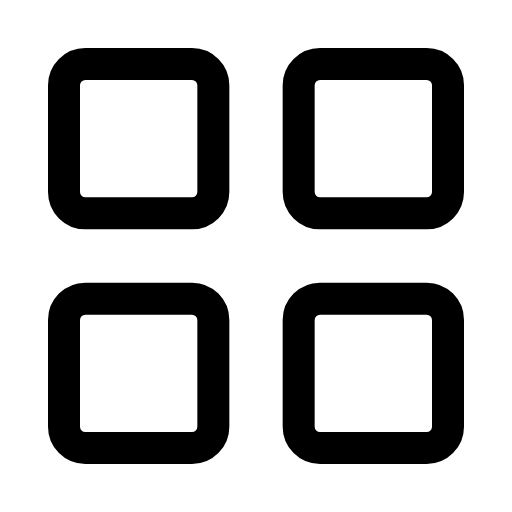
t = 0.00 s
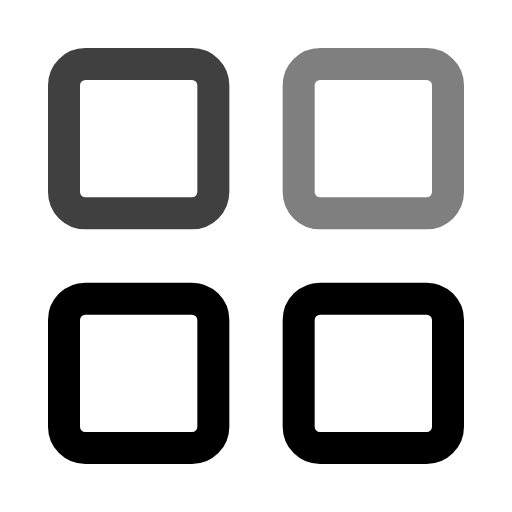
t = 0.50 s
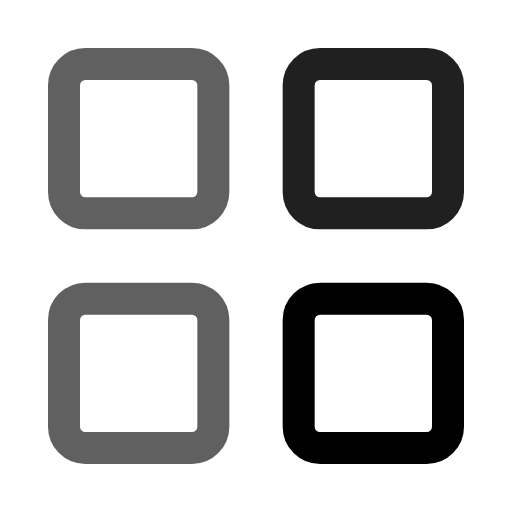
t = 1.25 s
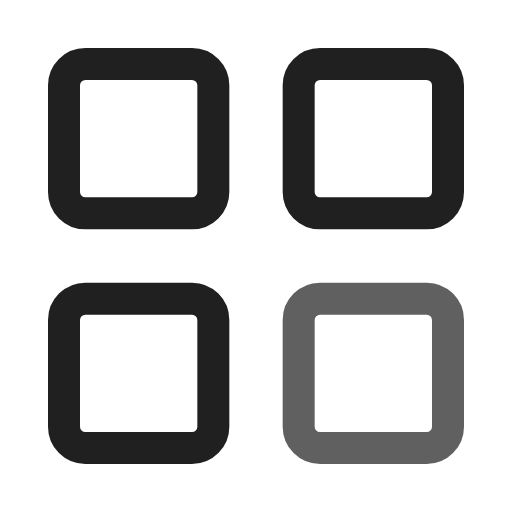
t = 1.75 s
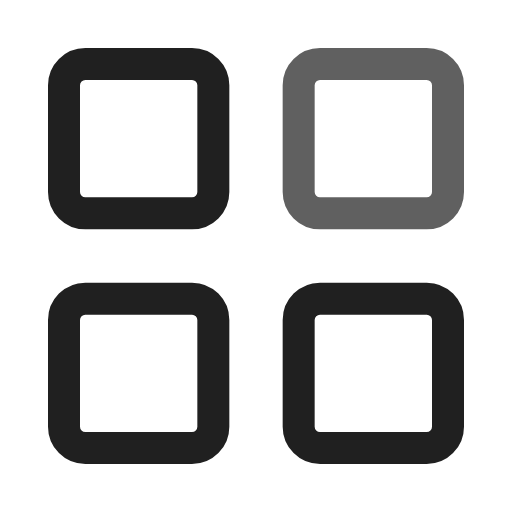
t = 2.25 s
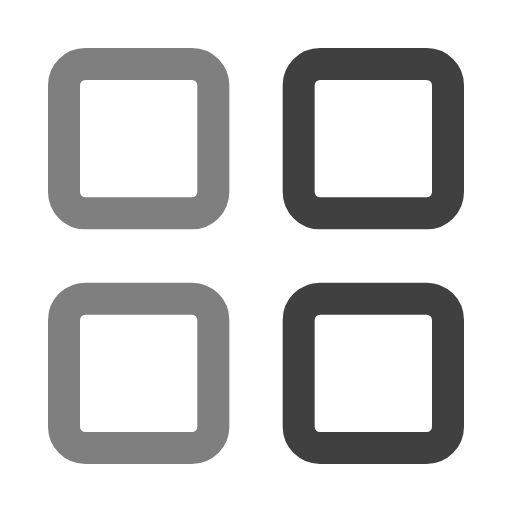
t = 3.00 s

The animated SVG that drew these frames (rendered in a browser with its animation timeline set to each time). Animation: 4 SMIL elements (animate=4); one cycle of 3.50 s, repeats indefinitely.

<svg viewBox="0 0 24 24" width="24" height="24" fill="none" stroke="currentColor" stroke-width="1.5" stroke-linecap="round" stroke-linejoin="round" xmlns="http://www.w3.org/2000/svg">
  <rect x="3" y="3" width="7" height="7" rx="1">
    <animate attributeName="opacity" values="1;0.5;1" dur="2s" repeatCount="indefinite"/>
  </rect>
  <rect x="14" y="3" width="7" height="7" rx="1">
    <animate attributeName="opacity" values="0.5;1;0.5" dur="2s" begin="0.5s" repeatCount="indefinite"/>
  </rect>
  <rect x="3" y="14" width="7" height="7" rx="1">
    <animate attributeName="opacity" values="0.5;1;0.5" dur="2s" begin="1s" repeatCount="indefinite"/>
  </rect>
  <rect x="14" y="14" width="7" height="7" rx="1">
    <animate attributeName="opacity" values="0.5;1;0.5" dur="2s" begin="1.5s" repeatCount="indefinite"/>
  </rect>
</svg>
